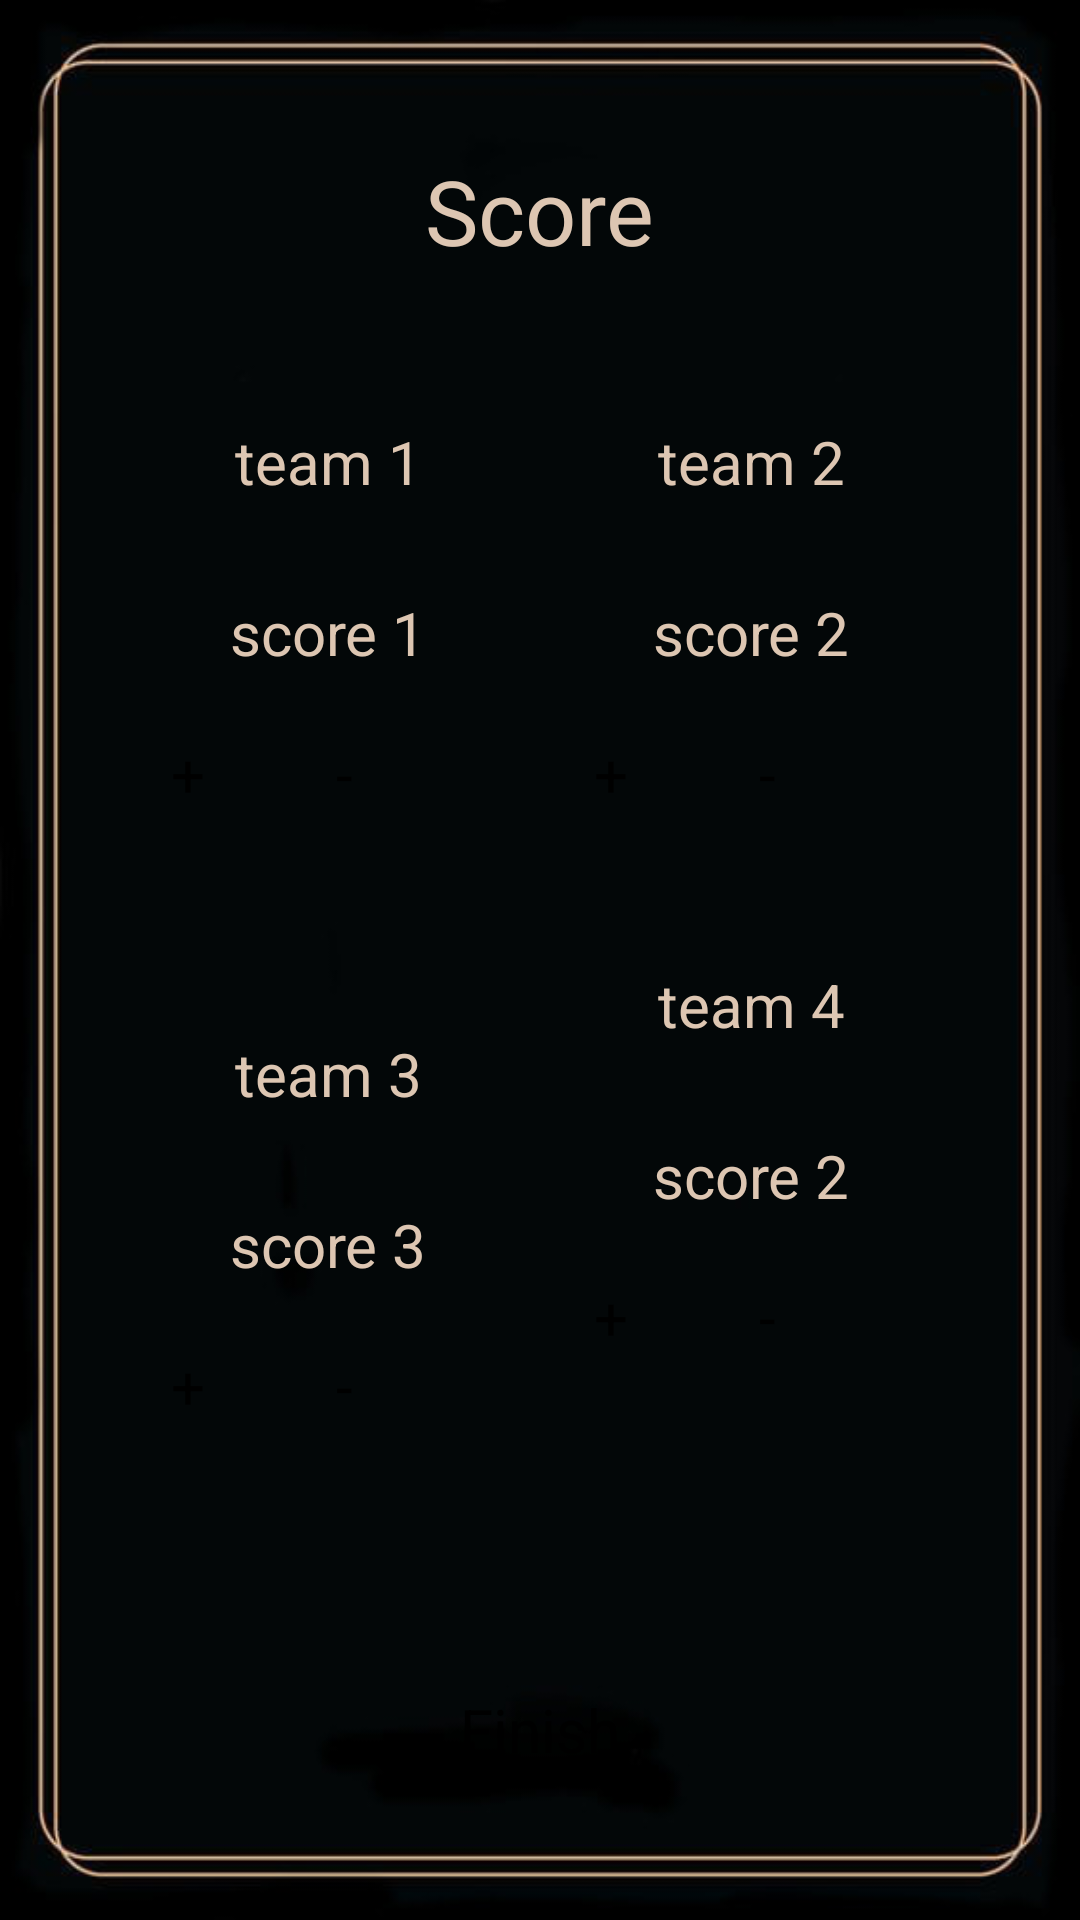

Android layout source for this screen:
<!-- AndroidManifest.xml: application theme Theme.TarotDesignPattern -->
<!-- res/layout/table_score_test2.xml -->
<?xml version="1.0" encoding="utf-8"?>
<androidx.constraintlayout.widget.ConstraintLayout
    xmlns:android="http://schemas.android.com/apk/res/android"
    xmlns:app="http://schemas.android.com/apk/res-auto"
    xmlns:tools="http://schemas.android.com/tools"
    android:layout_width="match_parent"
    android:layout_height="match_parent"
    android:background="@drawable/emptybackground"
    tools:context=".GameSetupActivity">

    <TextView
        android:id="@+id/gameSetupText"
        android:layout_width="wrap_content"
        android:layout_height="wrap_content"
        android:textColor="@color/backgroundLight"
        android:text="Score"
        android:textSize="30sp"
        android:layout_marginTop="50dp"
        app:layout_constraintTop_toTopOf="parent"
        app:layout_constraintLeft_toLeftOf="parent"
        app:layout_constraintRight_toRightOf="parent"
        />

    <TextView
        android:id="@+id/teamone"
        android:layout_width="wrap_content"
        android:layout_height="wrap_content"
        android:textColor="@color/backgroundLight"
        android:text="team 1"
        android:textSize="20sp"
        android:layout_marginTop="50dp"
        app:layout_constraintTop_toBottomOf="@id/gameSetupText"
        app:layout_constraintLeft_toLeftOf="parent"
        app:layout_constraintRight_toLeftOf="@id/teamtwo"
        />
    <TextView
        android:id="@+id/teamtwo"
        android:layout_width="wrap_content"
        android:layout_height="wrap_content"
        android:textColor="@color/backgroundLight"
        android:text="team 2"
        android:textSize="20sp"
        android:layout_marginTop="50dp"
        app:layout_constraintTop_toBottomOf="@id/gameSetupText"
        app:layout_constraintLeft_toRightOf="@id/teamone"
        app:layout_constraintRight_toRightOf="parent"

        />
    <TextView
        android:id="@+id/teamthree"
        android:layout_width="wrap_content"
        android:layout_height="wrap_content"
        android:textColor="@color/backgroundLight"
        android:text="team 3"
        android:textSize="20sp"
        android:layout_marginTop="50dp"
        app:layout_constraintTop_toBottomOf="@id/buttonplusone"
        app:layout_constraintLeft_toLeftOf="parent"
        app:layout_constraintRight_toLeftOf="@id/teamfour"

        />
    <TextView
        android:id="@+id/teamfour"
        android:layout_width="wrap_content"
        android:layout_height="wrap_content"
        android:textColor="@color/backgroundLight"
        android:text="team 4"
        android:textSize="20sp"
        android:layout_marginTop="50dp"
        app:layout_constraintTop_toBottomOf="@id/buttonplustwo"
        app:layout_constraintLeft_toRightOf="@id/teamthree"
        app:layout_constraintRight_toRightOf="parent"

        />
    <TextView
        android:id="@+id/scoreone"
        android:layout_width="wrap_content"
        android:layout_height="wrap_content"
        android:textColor="@color/backgroundLight"
        android:text="score 1"
        android:textSize="20sp"
        app:layout_constraintLeft_toLeftOf="@id/teamone"
        app:layout_constraintRight_toRightOf="@id/teamone"
        app:layout_constraintTop_toBottomOf="@id/teamone"
        android:layout_marginTop="30dp"
        />
    <TextView
        android:id="@+id/scoretwo"
        android:layout_width="wrap_content"
        android:layout_height="wrap_content"
        android:textColor="@color/backgroundLight"
        android:text="score 2"
        android:textSize="20sp"
        app:layout_constraintLeft_toLeftOf="@id/teamtwo"
        app:layout_constraintRight_toRightOf="@id/teamtwo"
        app:layout_constraintTop_toBottomOf="@id/teamtwo"
        android:layout_marginTop="30dp"
        />

    <Button
        android:id="@+id/buttonplusone"
        android:layout_width="50dp"
        android:layout_height="50dp"
        android:text="+"
        android:textSize="20sp"
        android:backgroundTint="@color/backgroundLight"
        app:layout_constraintLeft_toLeftOf="@id/scoreone"
        android:layout_marginLeft="-20dp"
        app:layout_constraintTop_toBottomOf="@id/scoreone"
        android:layout_marginTop="20sp"
        />
    <Button
        android:id="@+id/buttonminusone"
        android:layout_width="50dp"
        android:layout_height="50dp"
        android:text="-"
        android:textSize="20sp"
        android:backgroundTint="@color/backgroundLight"

        app:layout_constraintRight_toRightOf="@id/scoreone"
        app:layout_constraintTop_toBottomOf="@id/scoreone"
        android:layout_marginRight="-20dp"
        android:layout_marginTop="20sp"
        />


    <Button
        android:id="@+id/buttonplustwo"
        android:layout_width="50dp"
        android:layout_height="wrap_content"
        android:text="+"
        android:textSize="20sp"
        android:backgroundTint="@color/backgroundLight"
        app:layout_constraintLeft_toLeftOf="@id/scoretwo"
        android:layout_marginLeft="-20dp"
        app:layout_constraintTop_toBottomOf="@id/scoretwo"
        android:layout_marginTop="20sp"
        />
    <Button
        android:id="@+id/buttonminustwo"
        android:layout_width="50dp"
        android:layout_height="wrap_content"
        android:text="-"
        android:textSize="20sp"
        android:backgroundTint="@color/backgroundLight"

        app:layout_constraintRight_toRightOf="@id/scoretwo"
        app:layout_constraintTop_toBottomOf="@id/scoretwo"
        android:layout_marginRight="-20dp"
        android:layout_marginTop="20sp"
        />

    <TextView
        android:id="@+id/scorethree"
        android:layout_width="wrap_content"
        android:layout_height="wrap_content"
        android:textColor="@color/backgroundLight"
        android:text="score 3"
        android:textSize="20sp"
        app:layout_constraintLeft_toLeftOf="@id/teamthree"
        app:layout_constraintRight_toRightOf="@id/teamthree"
        app:layout_constraintTop_toBottomOf="@id/teamthree"
        android:layout_marginTop="30dp"
        />
    <TextView
        android:id="@+id/scorefour"
        android:layout_width="wrap_content"
        android:layout_height="wrap_content"
        android:textColor="@color/backgroundLight"
        android:text="score 2"
        android:textSize="20sp"
        app:layout_constraintLeft_toLeftOf="@id/teamfour"
        app:layout_constraintRight_toRightOf="@id/teamfour"
        app:layout_constraintTop_toBottomOf="@id/teamfour"
        android:layout_marginTop="30dp"
        />

    <Button
        android:id="@+id/buttonplusthree"
        android:layout_width="50dp"
        android:layout_height="wrap_content"
        android:text="+"
        android:textSize="20sp"
        android:backgroundTint="@color/backgroundLight"
        app:layout_constraintLeft_toLeftOf="@id/scorethree"
        android:layout_marginLeft="-20dp"
        app:layout_constraintTop_toBottomOf="@id/scorethree"
        android:layout_marginTop="20sp"
        />
    <Button
        android:id="@+id/buttonminusthree"
        android:layout_width="50dp"
        android:layout_height="wrap_content"
        android:text="-"
        android:textSize="20sp"
        android:backgroundTint="@color/backgroundLight"

        app:layout_constraintRight_toRightOf="@id/scorethree"
        app:layout_constraintTop_toBottomOf="@id/scorethree"
        android:layout_marginRight="-20dp"
        android:layout_marginTop="20sp"
        />

    <Button
        android:id="@+id/buttonplusfour"
        android:layout_width="50dp"
        android:layout_height="wrap_content"
        android:text="+"
        android:textSize="20sp"
        android:backgroundTint="@color/backgroundLight"
        app:layout_constraintLeft_toLeftOf="@id/scorefour"
        android:layout_marginLeft="-20dp"
        app:layout_constraintTop_toBottomOf="@id/scorefour"
        android:layout_marginTop="20sp"
        />
    <Button
        android:id="@+id/buttonminusfour"
        android:layout_width="50dp"
        android:layout_height="wrap_content"
        android:text="-"
        android:textSize="20sp"
        android:backgroundTint="@color/backgroundLight"

        app:layout_constraintRight_toRightOf="@id/scorefour"
        app:layout_constraintTop_toBottomOf="@id/scorefour"
        android:layout_marginRight="-20dp"
        android:layout_marginTop="20sp"
        />

    <Button
        android:id="@+id/buttonfinish"
        android:layout_width="wrap_content"
        android:layout_height="wrap_content"
        android:textSize="20sp"
        android:text="Finish"
        app:layout_constraintLeft_toLeftOf="parent"
        app:layout_constraintRight_toRightOf="parent"
        app:layout_constraintBottom_toBottomOf="parent"
        android:layout_marginBottom="50dp"
    />

</androidx.constraintlayout.widget.ConstraintLayout>
<!-- resources referenced by this layout -->
<resources>
  <color name="backgroundLight">#DDC6B2</color>
  <!-- drawable emptybackground: jpeg bitmap (drawable, 35588 bytes) -->
  <style name="Theme.TarotDesignPattern" parent="Theme.MaterialComponents.DayNight.NoActionBar">
          
          <item name="colorPrimary">@color/backgroundLight</item>
          <item name="colorPrimaryVariant">@color/black</item>
          <item name="colorOnPrimary">@color/black</item>
          
          <item name="colorSecondary">@color/backgroundLight</item>
          <item name="colorSecondaryVariant">@color/black</item>
          <item name="colorOnSecondary">@color/black</item>
          
          <item name="android:statusBarColor" tools:targetApi="l">?attr/colorPrimaryVariant</item>
          
      </style>
  <color name="black">#FF000000</color>
</resources>
